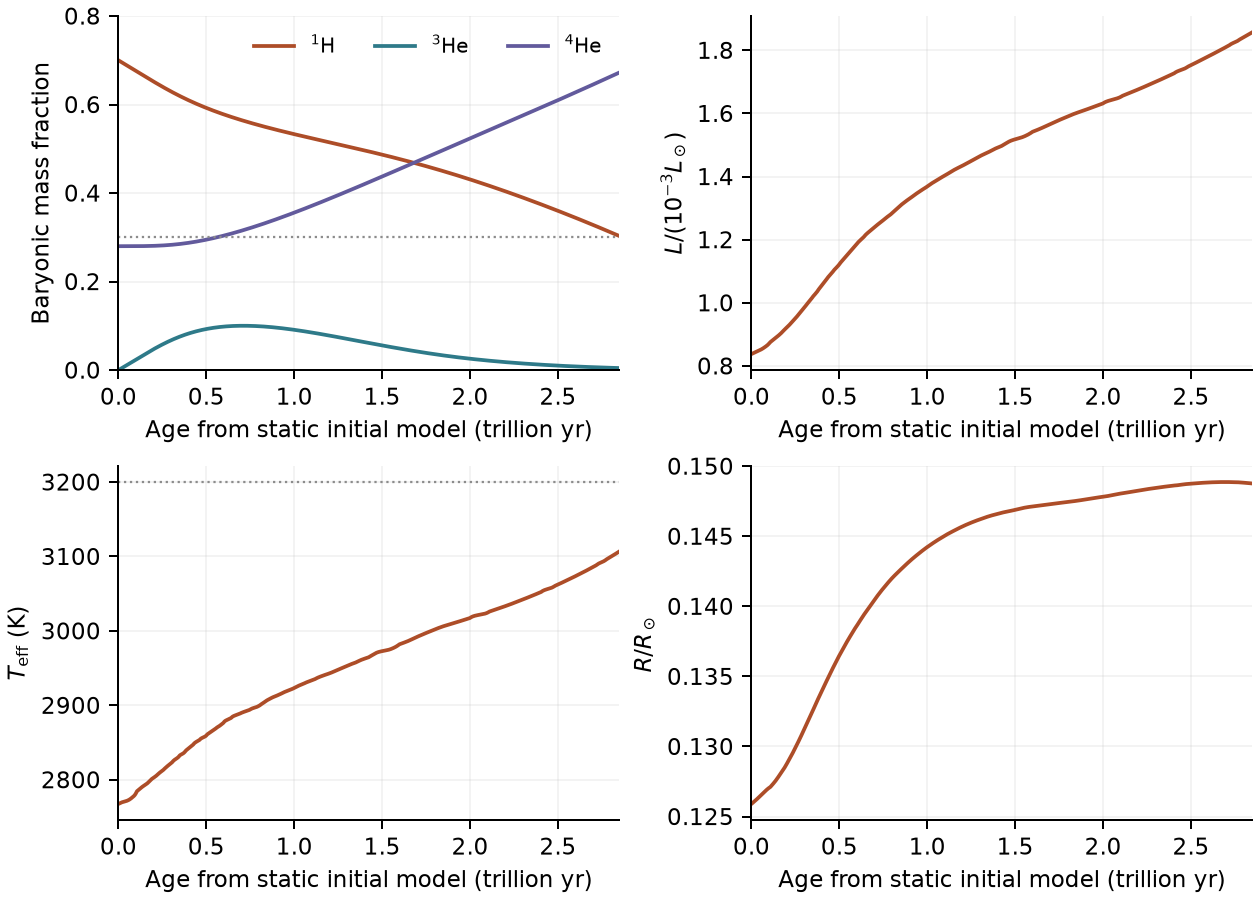

The table this chart was drawn from, first rows:
age_yr, step_yr, R_Rsun, L_Lsun, Teff_K, central_X, central_Y3, step_error_norm, discrete_luminosity_balance, nuclear_rest_mass_balance, last_halfstep_coupling_iterations, convective_mass_fraction, central_T_K, central_rho, surface_X, surface_Y3
0, 0, 0.1259, 0.0008378, 2768, 0.7, 0, 0, 0, 0, 0, 1, 4629944, 382.1, 0.7, 0
100000000, 100000000, 0.1259, 0.0008378, 2768, 0.7, 2.3724872687967858e-05, 0.02026, 1.0499191072099734e-08, -2.5777971979223935e-09, 2, 1, 4630050, 382.1, 0.7, 2.3724872687967858e-05
300000000, 200000000, 0.1259, 0.0008378, 2768, 0.6999, 7.117843052364754e-05, 0.02058, 6.661338147750939e-16, -1.3830414924420609e-08, 2, 1, 4630247, 382.1, 0.6999, 7.117843052364754e-05
700000000, 400000000, 0.1259, 0.0008379, 2768, 0.6998, 0.0001661, 0.02761, 3.0233593406592263e-12, -2.9692137637482574e-11, 3, 1, 4630628, 382.1, 0.6998, 0.0001661
1500000000, 800000000, 0.1259, 0.0008381, 2768, 0.6996, 0.000356, 0.1084, -1.2271184068879393e-11, -1.9229617898020024e-11, 3, 1, 4631382, 382, 0.6996, 0.000356
3100000000, 1600000000, 0.1259, 0.0008385, 2768, 0.6993, 0.0007359, 0.4978, -2.384833441837486e-10, 3.915978652457852e-12, 3, 1, 4632907, 381.8, 0.6993, 0.0007359
5140977075, 2040977075, 0.126, 0.0008391, 2768, 0.6988, 0.001221, 0.7957, -5.439892980518835e-10, 6.389999640532551e-12, 3, 1, 4634858, 381.7, 0.6988, 0.001221
7200222313, 2059245238, 0.126, 0.0008397, 2768, 0.6983, 0.00171, 0.7968, -5.537160729929269e-10, -4.9428239279336594e-12, 3, 1, 4636825, 381.5, 0.6983, 0.00171
9276410526, 2076188213, 0.126, 0.0008403, 2769, 0.6978, 0.002204, 0.8062, -5.663031155123122e-10, -9.296008407488898e-12, 3, 1, 4638810, 381.3, 0.6978, 0.002204
11357534193, 2081123667, 0.126, 0.0008409, 2769, 0.6973, 0.0027, 0.7941, -5.629705590592948e-10, -1.6564527527407336e-13, 3, 1, 4640799, 381.1, 0.6973, 0.0027
13459375533, 2101841340, 0.126, 0.0008415, 2769, 0.6968, 0.0032, 0.7986, -5.757436749576073e-10, -1.070921129553426e-12, 3, 1, 4642808, 380.9, 0.6968, 0.0032
15576108805, 2116733272, 0.1261, 0.0008421, 2769, 0.6963, 0.003705, 0.7827, -5.651061840694638e-10, -1.2984058272991206e-12, 3, 1, 4644830, 380.7, 0.6963, 0.003705
17729495169, 2153386364, 0.1261, 0.0008426, 2769, 0.6958, 0.004218, 0.7284, -5.753397758212486e-10, 1.4854784069484595e-12, 3, 1, 4646867, 380.5, 0.6958, 0.004218
20000306103, 2270810935, 0.1261, 0.0008432, 2770, 0.6952, 0.00476, 0.7357, -6.542072439330582e-10, -7.190581463589751e-12, 3, 1, 4649004, 380.3, 0.6952, 0.00476
22383076999, 2382770896, 0.1261, 0.0008438, 2770, 0.6947, 0.005329, 0.7941, -7.562114268111486e-10, -9.146128299164502e-12, 3, 1, 4651240, 380.1, 0.6947, 0.005329
24789592384, 2406515386, 0.1262, 0.0008444, 2770, 0.6941, 0.005904, 0.7572, -7.561107295828151e-10, -5.7628346539218e-12, 3, 1, 4653495, 379.8, 0.6941, 0.005904
27278647764, 2489055380, 0.1262, 0.000845, 2770, 0.6935, 0.006498, 0.7896, -8.31628987896238e-10, 1.5398793351550921e-12, 3, 1, 4655821, 379.6, 0.6935, 0.006498
29799692204, 2521044440, 0.1262, 0.0008456, 2770, 0.6929, 0.007101, 0.7939, -8.556606534426692e-10, 1.972644270153978e-12, 3, 1, 4658178, 379.3, 0.6929, 0.007101
32346245007, 2546552803, 0.1263, 0.0008463, 2771, 0.6923, 0.00771, 0.8225, -8.858183075943771e-10, -9.99733629214461e-12, 3, 1, 4660563, 379, 0.6923, 0.00771
34873424387, 2527179380, 0.1263, 0.0008469, 2771, 0.6917, 0.008314, 0.6458, -7.89732168549051e-10, 5.486944232302449e-12, 3, 1, 4662919, 378.8, 0.6917, 0.008314
37703737130, 2830312743, 0.1263, 0.0008475, 2771, 0.691, 0.008991, 0.7847, -1.123499293598229e-09, 1.7423840148467207e-12, 3, 1, 4665536, 378.5, 0.691, 0.008991
40579298421, 2875561291, 0.1264, 0.0008482, 2771, 0.6903, 0.00968, 0.8083, -1.1743775951700286e-09, 1.965094753586527e-13, 3, 1, 4668199, 378.1, 0.6903, 0.00968
43457922102, 2878623680, 0.1264, 0.000849, 2771, 0.6896, 0.01037, 0.8243, -1.1782202991028612e-09, -6.228351168147128e-14, 3, 1, 4670871, 377.8, 0.6896, 0.01037
46311397867, 2853475766, 0.1264, 0.0008497, 2772, 0.6889, 0.01105, 0.8002, -1.1314764680747658e-09, -4.833800026915469e-12, 3, 1, 4673526, 377.5, 0.6889, 0.01105
49182290385, 2870892518, 0.1265, 0.0008505, 2772, 0.6883, 0.01174, 0.7742, -1.12898346227297e-09, -6.908695837637424e-12, 3, 1, 4676198, 377.2, 0.6883, 0.01174
52118817521, 2936527136, 0.1265, 0.0008513, 2772, 0.6875, 0.01244, 0.8699, -1.2319447684205898e-09, 4.9757975517650266e-12, 3, 1, 4678945, 376.9, 0.6875, 0.01244
54952423617, 2833606095, 0.1265, 0.0008522, 2772, 0.6869, 0.01312, 0.787, -1.079380362867255e-09, -1.7064127888488656e-13, 3, 1, 4681599, 376.6, 0.6869, 0.01312
57827150276, 2874726660, 0.1266, 0.0008531, 2773, 0.6862, 0.01381, 0.826, -1.1298029178874458e-09, -8.749667657070859e-13, 3, 1, 4684299, 376.3, 0.6862, 0.01381
60673973305, 2846823028, 0.1266, 0.000854, 2773, 0.6855, 0.01449, 0.8368, -1.0947184270193588e-09, 4.877431791783238e-12, 3, 1, 4686983, 376, 0.6855, 0.01449
63474899690, 2800926386, 0.1266, 0.0008549, 2773, 0.6848, 0.01517, 0.8355, -1.0417504636706099e-09, 7.602807272633072e-13, 3, 1, 4689635, 375.7, 0.6848, 0.01517
66232696454, 2757796763, 0.1267, 0.0008559, 2774, 0.6842, 0.01583, 0.8704, -1.0062252142617467e-09, 2.1440627051561023e-12, 3, 1, 4692264, 375.5, 0.6842, 0.01583
68893046121, 2660349667, 0.1267, 0.0008569, 2774, 0.6835, 0.01646, 0.6961, -8.375365956325709e-10, -2.528088849373944e-12, 3, 1, 4694789, 375.2, 0.6835, 0.01646
71762894027, 2869847906, 0.1267, 0.0008579, 2775, 0.6828, 0.01715, 0.8358, -1.0751447510060075e-09, -2.1682655670929307e-13, 3, 1, 4697519, 374.9, 0.6828, 0.01715
74588064962, 2825170935, 0.1268, 0.000859, 2775, 0.6821, 0.01783, 0.8377, -1.0222963586770106e-09, 3.22564197574593e-12, 3, 1, 4700218, 374.6, 0.6821, 0.01783
77366141992, 2778077030, 0.1268, 0.0008602, 2776, 0.6815, 0.0185, 0.887, -9.857022975623408e-10, -1.985300812634705e-12, 3, 1, 4702892, 374.4, 0.6815, 0.0185
80020870326, 2654728334, 0.1268, 0.0008612, 2776, 0.6808, 0.01913, 0.6974, -7.319203021438625e-10, -5.237921207879026e-12, 3, 1, 4705406, 374.1, 0.6808, 0.01913
82881815803, 2860945477, 0.1269, 0.0008623, 2777, 0.6801, 0.01982, 0.8547, -9.556847535563406e-10, -4.922284801978094e-12, 3, 1, 4708120, 373.8, 0.6801, 0.01982
85666953818, 2785138015, 0.1269, 0.0008635, 2778, 0.6795, 0.02049, 0.8528, -8.652776273265772e-10, 2.0037305148434825e-12, 3, 1, 4710778, 373.5, 0.6795, 0.02049
88381273007, 2714319189, 0.1269, 0.0008647, 2778, 0.6788, 0.02114, 0.8513, -7.986029615381085e-10, -6.104006189389111e-12, 3, 1, 4713380, 373.3, 0.6788, 0.02114
91028990854, 2647717847, 0.127, 0.0008659, 2779, 0.6782, 0.02177, 0.85, -7.432026105647083e-10, -3.998024133977651e-12, 3, 1, 4715938, 373, 0.6782, 0.02177
93613594348, 2584603494, 0.127, 0.0008672, 2780, 0.6775, 0.02239, 0.8496, 1.1102230246251565e-15, -2.6002202613284453e-09, 3, 1, 4718463, 372.8, 0.6775, 0.02239
96137215606, 2523621259, 0.127, 0.0008686, 2780, 0.6769, 0.023, 0.8919, -1.3322676295501878e-15, -2.7474710284636217e-09, 3, 1, 4720968, 372.6, 0.6769, 0.023
98542212354, 2404996748, 0.127, 0.0008701, 2781, 0.6764, 0.02358, 0.9241, 6.661338147750939e-16, -2.6464042068852223e-09, 3, 1, 4723393, 372.4, 0.6764, 0.02358
100793792417, 2251580063, 0.127, 0.0008715, 2782, 0.6758, 0.02412, 0.9129, -8.881784197001252e-16, -2.416789435244482e-09, 3, 1, 4725699, 372.3, 0.6758, 0.02412
101854237735, 1060445318, 0.1271, 0.0008722, 2783, 0.6756, 0.02437, 0.2298, -1.2862266807189826e-11, -1.4545253890219101e-11, 3, 1, 4726800, 372.2, 0.6756, 0.02437
103845125594, 1990887859, 0.1271, 0.0008737, 2784, 0.6751, 0.02485, 0.9804, -3.6136016401400184e-10, -9.099165865222858e-12, 3, 1, 4728912, 372.1, 0.6751, 0.02485
105654762396, 1809636802, 0.1271, 0.0008748, 2785, 0.6746, 0.02528, 0.5027, -1.2506318203264755e-10, -5.3013149425851225e-12, 3, 1, 4730734, 372, 0.6746, 0.02528
107951865587, 2297103191, 0.1271, 0.0008758, 2785, 0.6741, 0.02583, 0.8483, -2.819958710986725e-10, -4.761746552617296e-13, 3, 1, 4732869, 371.7, 0.6741, 0.02583
110196535984, 2244670397, 0.1271, 0.0008768, 2785, 0.6735, 0.02637, 0.8521, -2.504261242819439e-10, -4.0734082773496993e-13, 3, 1, 4734953, 371.5, 0.6735, 0.02637
112385095989, 2188560005, 0.1272, 0.0008777, 2786, 0.673, 0.02689, 0.9633, -2.0210011442145515e-10, 3.2360780721774063e-12, 3, 1, 4736957, 371.2, 0.673, 0.02689
114391991032, 2006895042, 0.1272, 0.0008785, 2786, 0.6725, 0.02737, 0.8567, -1.3824918987381807e-10, -5.878408870785279e-12, 3, 1, 4738789, 371, 0.6725, 0.02737
116343439327, 1951448296, 0.1272, 0.0008794, 2787, 0.672, 0.02784, 0.8508, -1.1789347276192075e-10, 8.256950678742214e-12, 3, 1, 4740566, 370.7, 0.672, 0.02784
118247541976, 1904102648, 0.1273, 0.0008802, 2787, 0.6716, 0.0283, 0.8453, -1.0196388178229654e-10, 1.2514433933574765e-12, 3, 1, 4742297, 370.5, 0.6716, 0.0283
120111415404, 1863873428, 0.1273, 0.000881, 2787, 0.6711, 0.02874, 0.7878, -9.431666558867846e-11, 2.5122126601218042e-12, 3, 1, 4743998, 370.2, 0.6711, 0.02874
122001349050, 1889933645, 0.1273, 0.0008819, 2788, 0.6707, 0.02919, 0.8299, -9.647593834927193e-11, -1.0400236227781079e-11, 3, 1, 4745735, 370, 0.6707, 0.02919
123868522681, 1867173632, 0.1273, 0.0008828, 2788, 0.6702, 0.02964, 0.84, -8.738387791140667e-11, 1.894040480010517e-13, 3, 1, 4747450, 369.8, 0.6702, 0.02964
125702083267, 1833560586, 0.1274, 0.0008837, 2788, 0.6698, 0.03007, 0.8784, -7.291833803435566e-11, -6.56030785251005e-12, 3, 1, 4749126, 369.6, 0.6698, 0.03007
127462759370, 1760676104, 0.1274, 0.0008845, 2789, 0.6693, 0.03049, 0.8589, -5.66423574710484e-11, -1.5558665467096944e-12, 3, 1, 4750721, 369.3, 0.6693, 0.03049
129172576117, 1709816746, 0.1274, 0.0008853, 2789, 0.6689, 0.0309, 0.8332, -4.6587955715438056e-11, -6.009859276900897e-12, 3, 1, 4752268, 369.1, 0.6689, 0.0309
130858449316, 1685873200, 0.1275, 0.0008861, 2790, 0.6685, 0.0313, 0.8295, -4.1114112114826185e-11, -3.782196777990521e-12, 3, 1, 4753794, 368.9, 0.6685, 0.0313
... 1,614 more rows
